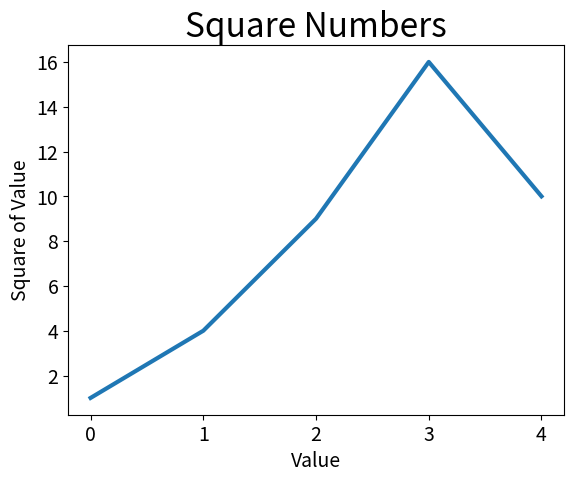

Here is the Python script that generated this plot:
import matplotlib.pyplot as plt # type: ignore

"""
macOS通过pipx安装matplotlib后未能有效识别
只能通过以下语句，通过虚拟环境运行
pipx run --spec matplotlib -- python mpl_squares.py
"""

squares = [1, 4, 9, 16, 10]

fig, ax = plt.subplots()
# ax.plot(squares)

# 通过修改plot属性修改线条，此处为修改线条粗细
ax.plot(squares, linewidth=3)
# 设置表头与表头字体大小
ax.set_title("Square Numbers", fontsize=24)
# 设置x轴与y轴字体大小
ax.set_xlabel("Value", fontsize=14)
ax.set_ylabel("Square of Value", fontsize=14)

# 设置刻度标记的样式
ax.tick_params(axis='both', labelsize=14)

plt.show()